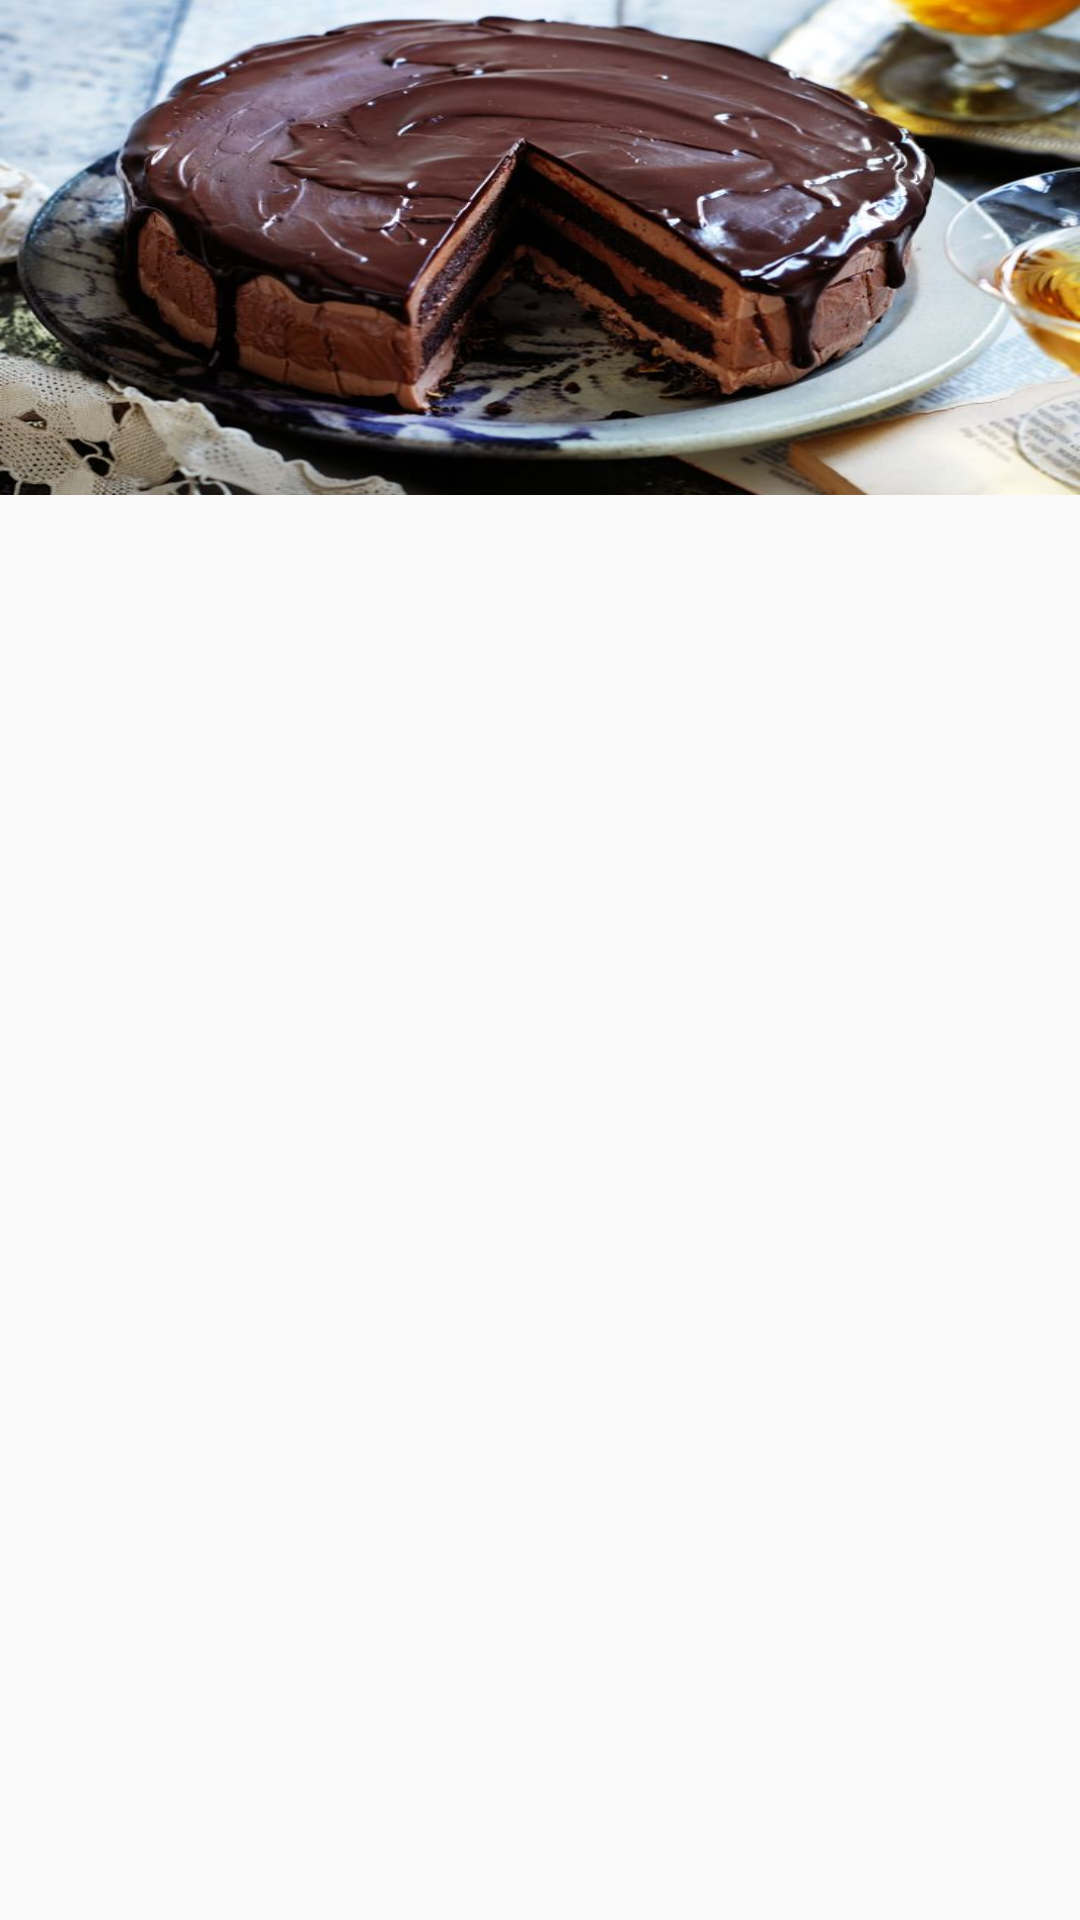

Layout XML and referenced resources for this Android screen:
<!-- AndroidManifest.xml: activity theme AppTheme.NoBar -->
<!-- res/layout/activity_detail.xml -->
<?xml version="1.0" encoding="utf-8"?>
<android.support.design.widget.CoordinatorLayout xmlns:android="http://schemas.android.com/apk/res/android"
    xmlns:tools="http://schemas.android.com/tools"
    android:layout_width="match_parent"
    android:layout_height="match_parent"
    xmlns:app="http://schemas.android.com/apk/res-auto"
    tools:context="com.udacityscholar.example.bakkingapps.DetailActivity"
    android:fitsSystemWindows="true">

    <android.support.design.widget.AppBarLayout
        android:id="@+id/app_bar_layout"
        android:layout_width="match_parent"
        android:layout_height="wrap_content"
        android:theme="@style/ThemeOverlay.AppCompat.Dark.ActionBar"
        android:fitsSystemWindows="true">

    <android.support.design.widget.CollapsingToolbarLayout
        android:id="@+id/collapsing_toolbar"
        android:layout_width="match_parent"
        android:layout_height="match_parent"
        app:layout_scrollFlags="scroll|exitUntilCollapsed"
        app:contentScrim="?attr/colorPrimary"
        app:expandedTitleMarginStart="48dp"
        app:expandedTitleMarginEnd="64dp"
        android:fitsSystemWindows="true">
        <ImageView
            android:layout_width="match_parent"
            android:layout_height="165dp"
            android:id="@+id/img_recipe"
            android:src="@drawable/img_nutella_pie"
            android:scaleType="fitXY"
            android:fitsSystemWindows="true"
            app:layout_collapseMode="parallax"/>
        <android.support.v7.widget.Toolbar
            android:id="@+id/toolbar"
            android:layout_width="match_parent"
            android:layout_height="?attr/actionBarSize"
            app:popupTheme="@style/ThemeOverlay.AppCompat.Light"
            app:layout_collapseMode="pin" />
  </android.support.design.widget.CollapsingToolbarLayout>
    </android.support.design.widget.AppBarLayout>

    <android.support.v4.widget.NestedScrollView
        android:id="@+id/scroll"
        android:layout_width="match_parent"
        android:layout_height="match_parent"
        android:clipToPadding="false"
        app:layout_behavior="@string/appbar_scrolling_view_behavior">
        <FrameLayout
            android:id="@+id/frame_fragment_ingredients_steps"
            android:layout_width="match_parent"
            android:layout_height="match_parent"
            android:layout_marginTop="@dimen/dp_16">

        </FrameLayout>

    </android.support.v4.widget.NestedScrollView>







</android.support.design.widget.CoordinatorLayout>
<!-- resources referenced by this layout -->
<resources>
  <dimen name="dp_16">16dp</dimen>
  <!-- drawable img_nutella_pie: jpg bitmap (drawable, 65656 bytes) -->
  <style name="AppTheme.NoBar" parent="Theme.AppCompat.Light.NoActionBar">
          <item name="colorPrimary">@color/colorPrimary</item>
          <item name="colorPrimaryDark">@android:color/transparent</item>
          <item name="colorAccent">@color/colorAccent</item>
      </style>
  <color name="colorPrimary">#3F51B5</color>
  <color name="colorAccent">#FF4081</color>
</resources>
